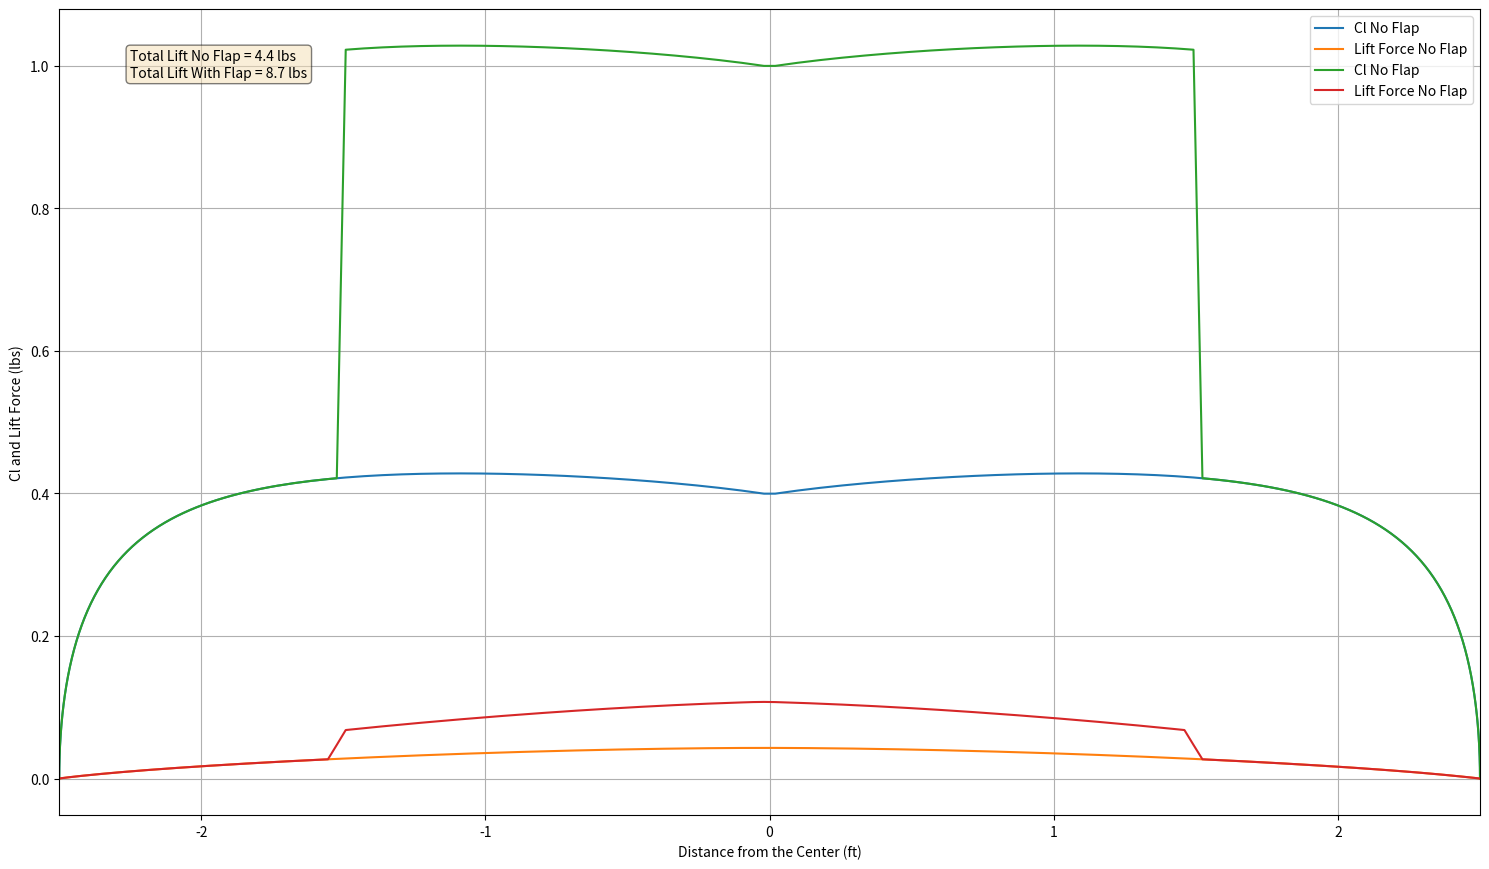

This figure's Python source:
import numpy as np
import matplotlib.pyplot as plt


########################################################################

Speed = 44 # ft/s
term = 100 # number of terms

#Wing
taper = np.array([0.6]) # taper ratio
Cr = 14.25 /12 # root chord inches #############
a0 = 2*np.pi #section lift coefficient
b_input= 60  /12 # span inches
alphain = 3 # angle of attack
alphanolift = -2.1
rho = 0.0023769  # slugs/ft³

# flaps
perc_chord = 20 
perc_span = 60
dClmaxf = 0.60 #based on deflection

# ailerons  rest of span not flapped
perc_chord = 20
dClmaxa = 0.0


##########################################################################

fig, axs = plt.subplots(1,1, figsize=(15, 8.8))  # 1 rows, 1 column of subplots

# [redacted]

def calculate_wing_geometry(c_root, taper_ratio, AR):
    """Calculates basic wing geometry parameters."""
    c_tip = taper_ratio * c_root
    b = AR * c_root * (1 + taper_ratio) / 2.0
    s = b / 2.0 # semi-span
    S_wing = (c_root + c_tip) / 2.0 * b

    return c_tip, b, s, S_wing

def get_local_chord_and_mu(phi, c_root, taper_ratio, semi_span, section_lift_slope_a0):
    """Calculates local chord c and parameter mu."""
    local_chord = c_root * (1.0 - (1.0 - taper_ratio) * np.abs(np.cos(phi)))
    mu_phi = (local_chord * section_lift_slope_a0) / (8.0 * semi_span)

    return local_chord, mu_phi

def solve_for_An_coeffs(num_An_terms, collocation_phi_points,
                        alpha_wing_rad, alpha_L0_section_rad,
                        c_root, taper_ratio, semi_span, section_lift_slope_a0):
    """Solves for Fourier coefficients An w/ Monoplane Equation."""
    M = num_An_terms
    n_indices = np.array([2 * i - 1 for i in range(1, M + 1)]) # Odd indices
    matrix_coeffs = np.zeros((M, M))
    rhs_vector = np.zeros(M)

    for j in range(M):  # For each value phi
        phi_j = collocation_phi_points[j]
        _ , mu_j = get_local_chord_and_mu(phi_j, c_root, taper_ratio,
                                          semi_span, section_lift_slope_a0)
        
       # Calculate mu side
        rhs_vector[j] = mu_j * (alpha_wing_rad - alpha_L0_section_rad) * np.sin(phi_j)

        # Calculate A_n side
        for k in range(M):
            n_k_val = n_indices[k]
            matrix_coeffs[j, k] = np.sin(n_k_val * phi_j) * (n_k_val * mu_j + np.sin(phi_j))

    # Solve the linear system
    An_vector = np.linalg.solve(matrix_coeffs, rhs_vector)

    return An_vector, n_indices

def calculate_finite_wing_coeffs(An_vector, n_indices, AR):
    """Calculates wing CL and CDi from An"""
    A1 = An_vector[0]
    CL_wing = A1 * np.pi * AR
    CDi_wing_sum_term = np.sum(n_indices * (An_vector**2))
    CDi_wing = np.pi * AR * CDi_wing_sum_term

    return CL_wing, CDi_wing

def get_spanwise_Cl_data(An_vector, n_indices, c_root, taper_ratio, semi_span, num_plot_points):
    """Calculates local section Cl for plotting. Returns y/s and Cl_local."""
    phi_for_plot = np.linspace(0, np.pi, num_plot_points)
    y_over_s_plot = -np.cos(phi_for_plot)
    Gamma_norm_plot = np.zeros_like(phi_for_plot)

    for i in range(len(An_vector)):
        Gamma_norm_plot += An_vector[i] * np.sin(n_indices[i] * phi_for_plot)

    local_chord_plot = c_root * (1.0 - (1.0 - taper_ratio) * np.abs(np.cos(phi_for_plot)))
    Cl_local_plot = (8 * semi_span * Gamma_norm_plot) / local_chord_plot
    # Ensure Cl is zero at tips if Gamma_norm is zero
    Cl_local_plot[np.isclose(Gamma_norm_plot, 0.0)] = 0.0

    return y_over_s_plot, Cl_local_plot

def calculate_finite_wing_coeffs(An_vector, n_indices, AR):
    """Calculates wing CL and CDi from An"""
    A1 = An_vector[0]
    CL_wing = A1 * np.pi * AR
    CDi_wing_sum_term = np.sum(n_indices * (An_vector**2))
    CDi_wing = np.pi * AR * CDi_wing_sum_term

    return CL_wing, CDi_wing

alpha_wing_rad = np.deg2rad(alphain)
alpha_L0_section_rad = np.deg2rad(alphanolift)

calculated_CLs = []
calculated_CDis = []
spanwise_data_all_tapers = []
U_neccesary =[]

    # Collocation points phi_j
collocation_phi_points = np.array([j * np.pi / (2.0 * term)
                                       for j in range(1, term + 1)])

for current_taper_ratio in taper:
        AspectR = b_input / ( Cr* (1+current_taper_ratio)/2 )
        _, _, semi_span_s, _ = calculate_wing_geometry(Cr,
                                                       current_taper_ratio,
                                                       AspectR)

        An_coeffs, n_indices_vals = solve_for_An_coeffs(term, collocation_phi_points,
                                                        alpha_wing_rad, alpha_L0_section_rad,
                                                        Cr, current_taper_ratio,
                                                        semi_span_s, a0)
        CL_wing, CDi_wing = calculate_finite_wing_coeffs(An_coeffs, n_indices_vals, AspectR)


        #print(CDi_wing)
        y_s_plot_data, Cl_local_data = get_spanwise_Cl_data(
                                             An_coeffs, n_indices_vals,
                                             Cr, current_taper_ratio, semi_span_s,
                                             term*2)

        full_y = y_s_plot_data * b_input/2 
        C_y = Cr * ( 1- 2*abs(full_y)/b_input * (1-current_taper_ratio))
        Intboy = np.zeros_like(C_y)
        for r in range(len(Cl_local_data)):
            Intboy[r] = C_y[r] * Cl_local_data[r]
        #print(Intboy)

        S = ((Cr + Cr*current_taper_ratio)*b_input/2)

        # solve for shear from lift
        LiftForce = np.zeros_like(C_y)
        LiftForcef = np.zeros_like(C_y)
       
        for index in range(len(C_y)-1):
            LiftForce[index] = 1/2 * rho * Speed**2 * (C_y[index] * Cl_local_data[index]+C_y[index+1] * Cl_local_data[index+1])/2 * abs(full_y[index]-full_y[index+1])
        
        flap_Cl = np.zeros_like(Cl_local_data)
        flap_len = b_input/2 * perc_span / 100
        
        for i in range(len(full_y)):
            flap_Cl[i] = (abs(full_y[i])< flap_len)*(Cl_local_data[i] + dClmaxf) + (abs(full_y[i]) > flap_len)*(Cl_local_data[i] + dClmaxa)
        
        for index in range(len(C_y)-1):
            LiftForcef[index] = 1/2 * rho * Speed**2 * (C_y[index] * flap_Cl[index]+C_y[index+1] * flap_Cl[index+1])/2 * abs(full_y[index]-full_y[index+1])

        
        Lift_noflap = np.sum(LiftForce)
        Lift_flap = np.sum(LiftForcef)

        axs.plot(full_y, Cl_local_data, label=f"Cl No Flap ")
        axs.plot(full_y, LiftForce, label=f"Lift Force No Flap")
        axs.plot(full_y, flap_Cl, label=f"Cl No Flap")
        axs.plot(full_y, LiftForcef, label=f"Lift Force No Flap")
        axs.legend(loc='best')
        axs.grid(True)
        axs.set_xlabel("Distance from the Center (ft)")
        axs.set_ylabel("Cl and Lift Force (lbs)")
        axs.set_xlim(right=2.5)
        axs.set_xlim(left=-2.5)
        # Add total lift annotations in the plot
        axs.text(0.05, 0.95,
         f"Total Lift No Flap = {Lift_noflap:.1f} lbs\nTotal Lift With Flap = {Lift_flap:.1f} lbs",
         transform=axs.transAxes,
         fontsize=10, va="top", ha="left",
         bbox=dict(boxstyle="round", facecolor="wheat", alpha=0.5))

plt.tight_layout()
plt.show()
